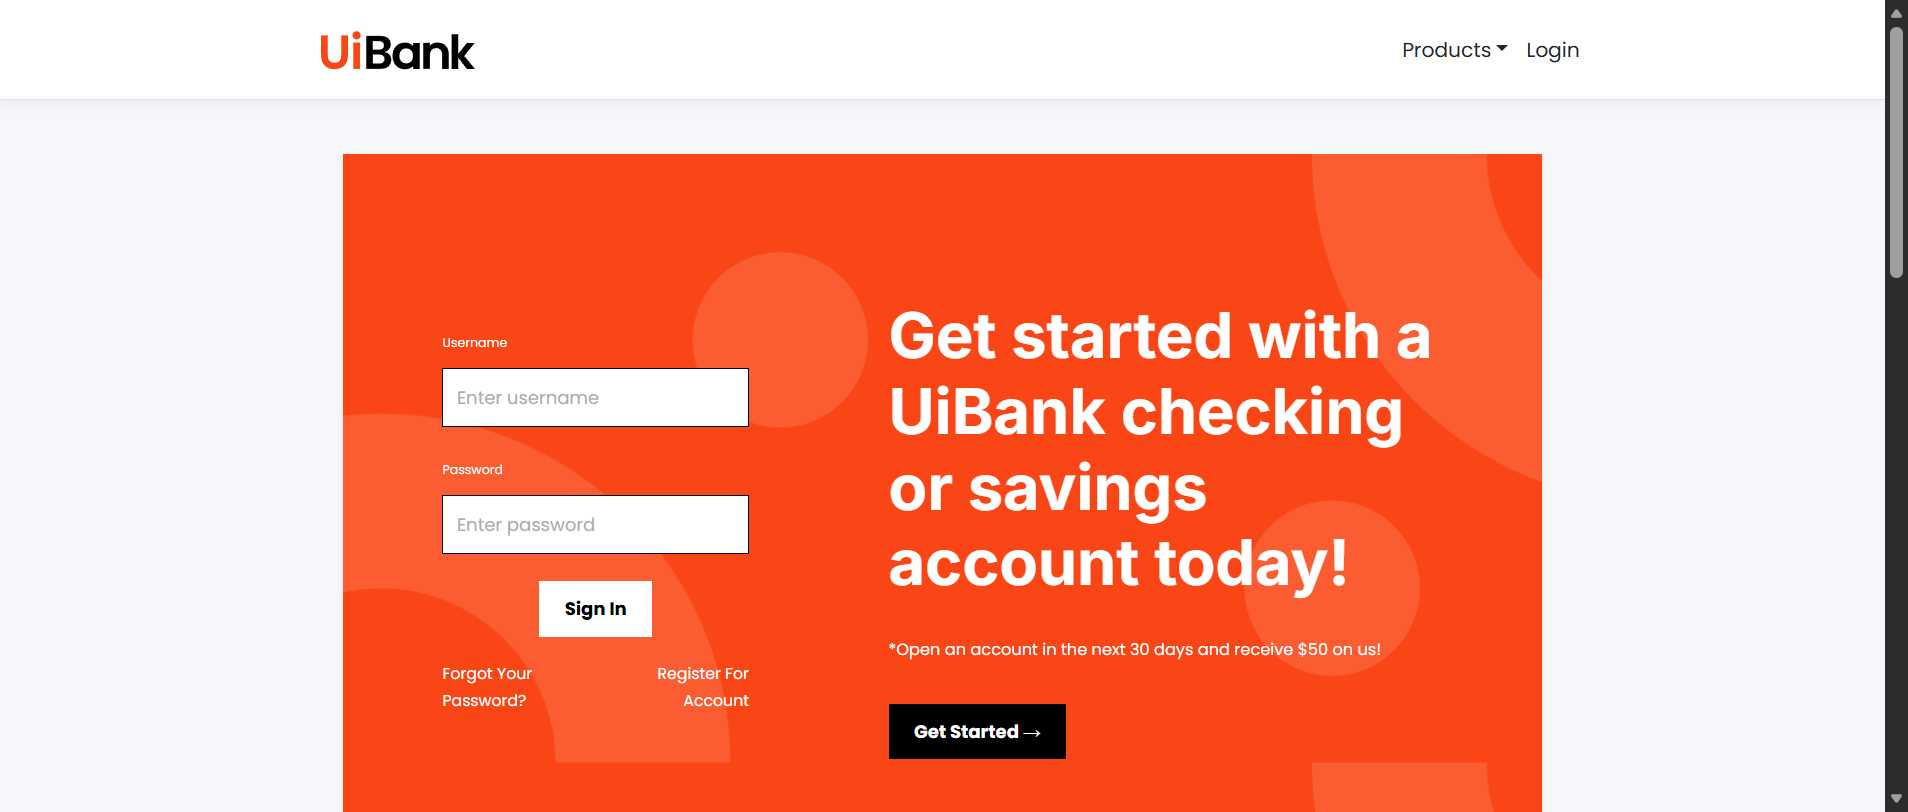
Task: Test Automation Project
Workflow: TC01_Login

Step 1: Welcome in window 'UiBank-Welcome' (msedge.exe)

Step 2: click on the link 'Login' in window 'UiBank-Welcome' (msedge.exe) (no picture)

Step 3: type "xyz_ron" into the text box 'Username' in window 'UiBank-Login' (msedge.exe) (no picture)

Step 4: type [Password] into the text box 'Password' in window 'UiBank-Login' (msedge.exe) (no picture)

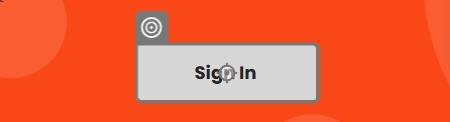
Step 5: click on the button in window 'UiBank-Login' (msedge.exe)
